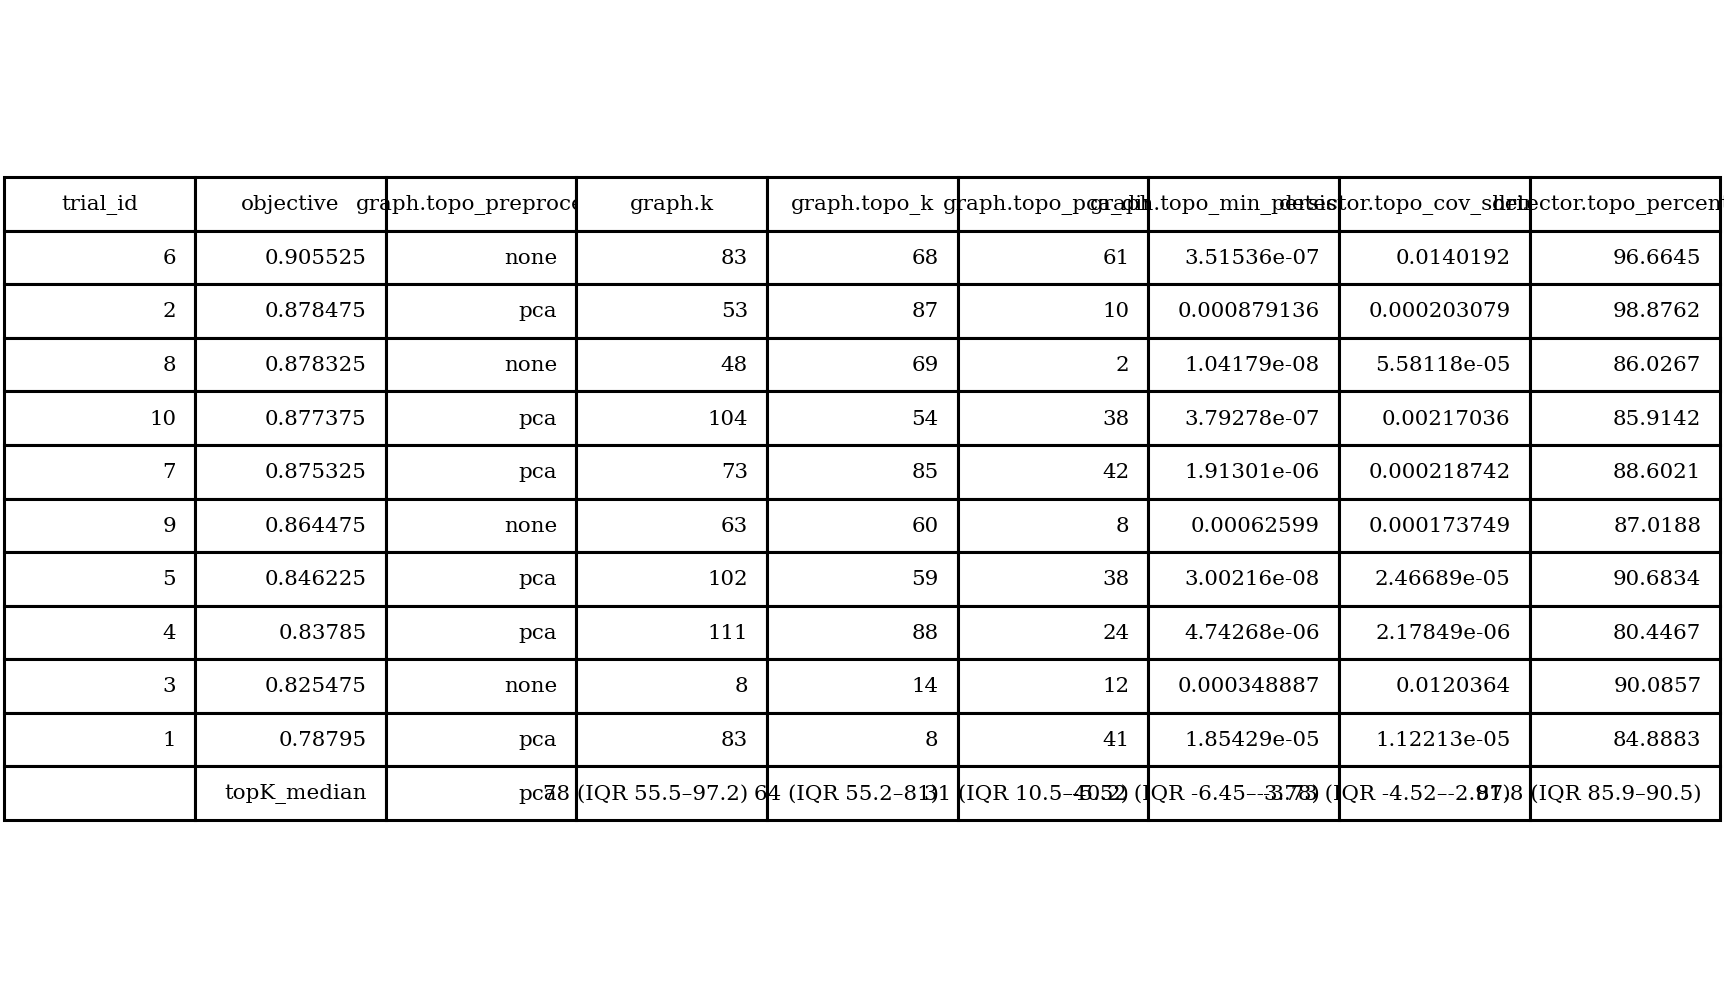

The file beside this chart, header and first rows:
trial_id, objective, graph.topo_preprocess, graph.k, graph.topo_k, graph.topo_pca_dim, graph.topo_min_persistence, detector.topo_cov_shrinkage, detector.topo_percentile
6, 0.9055, none, 83, 68, 61, 3.51536e-07, 0.01402, 96.66
2, 0.8785, pca, 53, 87, 10, 0.0008791, 0.0002031, 98.88
8, 0.8783, none, 48, 69, 2, 1.04179e-08, 5.58118e-05, 86.03
10, 0.8774, pca, 104, 54, 38, 3.79278e-07, 0.00217, 85.91
7, 0.8753, pca, 73, 85, 42, 1.91301e-06, 0.0002187, 88.6
9, 0.8645, none, 63, 60, 8, 0.000626, 0.0001737, 87.02
5, 0.8462, pca, 102, 59, 38, 3.00216e-08, 2.46689e-05, 90.68
4, 0.8378, pca, 111, 88, 24, 4.74268e-06, 2.17849e-06, 80.45
3, 0.8255, none, 8, 14, 12, 0.0003489, 0.01204, 90.09
1, 0.788, pca, 83, 8, 41, 1.85429e-05, 1.12213e-05, 84.89
